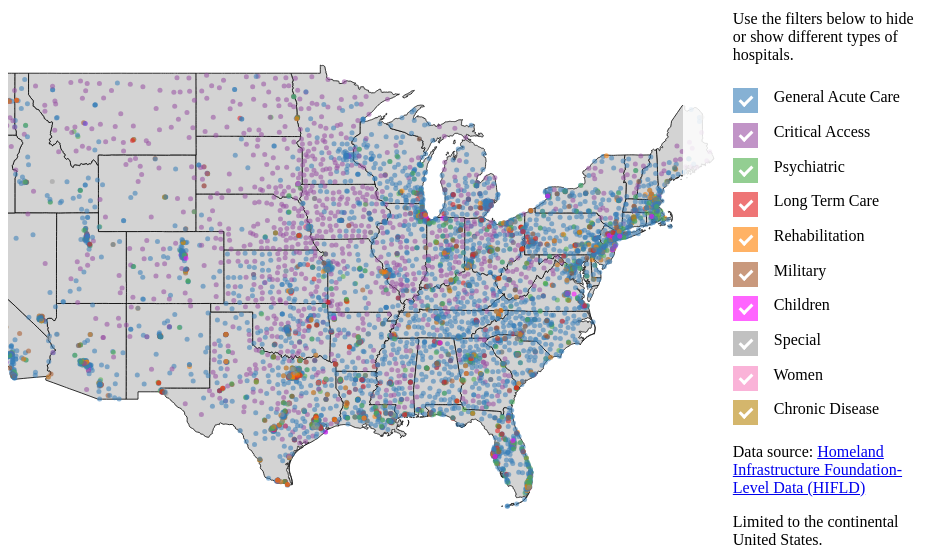
D3 v6 page, settled after 480 driven frames (8 s of simulated time); the page loaded 2 data file(s).


// ── script.js
// parse function for hospitals.csv data file: given a row instance, return a
// dictionary of attribute values for that instance
function parseCsv(d) {
  return {
    name: d["NAME"],
    lat: +d.LATITUDE,
    lon: +d.LONGITUDE,
    type: d["TYPE"],
    city: d["CITY"],
    state: d["STATE"]
  };
}

// array of promises comprised of reading in data files
const promises = [
  d3.csv("./data/hospitals.csv", parseCsv),
  d3.json("./geojson/2010_us_state_border_data.json"),
  //d3.json("./geojson/2010_us_county_border_data.json")
];

// read in data files
Promise.all(promises).then(function(data) {

  // store the data as a variables
  const hospitals = data[0];
  const geoDataStates = data[1];
  //const geoDataCounties = data[2];

  // store values for chart dimensions
  const width = document.querySelector("#map-chart").clientWidth;
  const height = document.querySelector("#map-chart").clientHeight;

  // add chart svg to appropriate div with the same dimensions
  const svg = d3.select("#map-chart")
    .append("svg")
    .attr("width", width)
    .attr("height", height);

  // configure geo data projection and presentation
  const projection = d3.geoMercator()
    .translate([width / 2, height / 2])
    .center([-83, 35])
    .scale(800);

  // visually render the geo data
  const path = d3.geoPath()
    .projection(projection);

  svg.selectAll("path")
    .data(geoDataStates.features)
    //.data(geoDataStates.features.concat(geoDataCounties.features)) // concatenate state and county border data
    .enter()
    .append("path")
    .attr("d", path)
    .attr("class", "state");
  //.attr("class", function(d) { // tag each border feature as either corresponding to a state or a county
  //  return d.featureType;
  //});

  // set color palette for points on map

  const colorScale = d3.scaleOrdinal()
    .domain(["LONG TERM CARE", "GENERAL ACUTE CARE", "PSYCHIATRIC", "CRITICAL ACCESS", "REHABILITATION", "CHILDREN", "MILITARY", "WOMEN", "SPECIAL", "CHRONIC DISEASE"])
    .range([d3.schemeSet1[0], d3.schemeSet1[1], d3.schemeSet1[2], d3.schemeSet1[3], d3.schemeSet1[4], "magenta", d3.schemeSet1[6], d3.schemeSet1[7], d3.schemeSet1[8], "darkgoldenrod"]);

  // style checkmark boxes in options to be the color of the respective points in the map
  var all = document.getElementsByClassName('checkmark');
  for (var i = 0; i < all.length; i++) {
    let thisCheckMark = all[i];
    let optionName = thisCheckMark.parentNode.firstElementChild.value;
    let optionColor = colorScale(optionName);
    thisCheckMark.style.background = optionColor;
  }

  // bind hospital locations to data points rendered on the map, colored by
  // hospital type
  const points = svg.selectAll("circle")
    .data(hospitals)
    .enter().append("circle")
    .attr("cx", function(d) {
      var proj = projection([d.lon, d.lat]);
      return proj[0];
    }).attr("cy", function(d) {
      var proj = projection([d.lon, d.lat]);
      return proj[1];
    }).attr("r", 2 / .8)
    .attr("fill", function(d) {
      return colorScale(d.type);
    })
    .attr("fill-opacity", .55)

  // add a tooltip to the chart
  const tooltip = d3.select("#map-chart")
    .append("div")
    .attr("class", "tooltip");

  // set the tooltip to render in the general location of a given mapped data
  // point upon mouseover
  svg.selectAll("circle")
    .on("mouseover", function(e, d) {

      let cx = +d3.select(this).attr("cx") * k + tX + 20; // shift the tooltip slightly to make it easier to see data point
      let cy = +d3.select(this).attr("cy") * k + tY - 10;

      tooltip.style("visibility", "visible")
        .style("left", cx + "px")
        .style("top", cy + "px")
        .html(`<b>${d.name}</b><br>Type: ${d.type}<br>Location: ${d.city}, ${d.state}`);

      d3.select(this) // and make the data point on the map increase in radius size
        .attr("r", 10 / k)
        .attr("stroke", "white")
        .attr("stroke-width", 2 / k);

    }).on("mouseout", function() {

      tooltip.style("visibility", "hidden");

      d3.select(this)
        .attr("r", 2 / (.8 * k))
        .attr("stroke", "none");
    });

  // filter the points rendered on the map by hospital type
  // (do this by either hiding or showing the relevant set of points upon
  // click of a filtering checkbox)
  d3.selectAll(".type--option").on("click", function() {

    let isChecked = d3.select(this).property("checked");
    let hospitalType = d3.select(this).property("value");

    let selection = points.filter(function(d) {
      return d.type === hospitalType;
    });

    if (isChecked == true) {
      selection.attr("opacity", 1);
    } else {
      selection.attr("opacity", 0);
    }

  });

  // add map zooming
  const zoom = d3.zoom()
    .scaleExtent([1, 80])
    .on('zoom', zoomed);

  svg.call(zoom);

  let k = 1;
  let tX = 0;
  let tY = 0;

  function zoomed(e) {

    k = e.transform.k;
    tX = e.transform.x;
    tY = e.transform.y;

    svg.selectAll("*").attr("transform", e.transform);

    svg.selectAll("circle").attr("r", 2 / (.8 * k));
    svg.selectAll("path").attr("stroke-width", 1 / k);
  }
});

// set up svg canvas formatting
const width = document.querySelector("#lineChart").clientWidth;
const height = document.querySelector("#lineChart").clientHeight;
const margin = {
  top: 25,
  left: 95,
  right: 100,
  bottom: 75
};

const svg = d3.select("#lineChart")
  .append("svg")
  .attr("width", width)
  .attr("height", height);

// define data (taken from the CDC National Center for Health Statistics https://www.cdc.gov/nchs/data/hus/2017/089.pdf)
const totalData = [{
    year: 1975,
    numHospitals: 7156
  },
  {
    year: 1980,
    numHospitals: 6965
  },
  {
    year: 1990,
    numHospitals: 6649
  },
  {
    year: 2000,
    numHospitals: 5810
  },
  {
    year: 2005,
    numHospitals: 5756
  },
  {
    year: 2010,
    numHospitals: 5754
  },
  {
    year: 2013,
    numHospitals: 5686
  },
  {
    year: 2014,
    numHospitals: 5627
  },
  {
    year: 2015,
    numHospitals: 5564
  }
];

const nonFederalData = [{
    year: 1975,
    numHospitals: 6774
  },
  {
    year: 1980,
    numHospitals: 6606
  },
  {
    year: 1990,
    numHospitals: 6312
  },
  {
    year: 2000,
    numHospitals: 5565
  },
  {
    year: 2005,
    numHospitals: 5530
  },
  {
    year: 2010,
    numHospitals: 5541
  },
  {
    year: 2013,
    numHospitals: 5473
  },
  {
    year: 2014,
    numHospitals: 5414
  },
  {
    year: 2015,
    numHospitals: 5352
  }
];

const communityData = [{
    year: 1975,
    numHospitals: 5875
  },
  {
    year: 1980,
    numHospitals: 5830
  },
  {
    year: 1990,
    numHospitals: 5384
  },
  {
    year: 2000,
    numHospitals: 4915
  },
  {
    year: 2005,
    numHospitals: 4936
  },
  {
    year: 2010,
    numHospitals: 4985
  },
  {
    year: 2013,
    numHospitals: 4974
  },
  {
    year: 2014,
    numHospitals: 4926
  },
  {
    year: 2015,
    numHospitals: 4862
  }
];

const nonProfitData = [{
    year: 1975,
    numHospitals: 3339
  },
  {
    year: 1980,
    numHospitals: 3322
  },
  {
    year: 1990,
    numHospitals: 3191
  },
  {
    year: 2000,
    numHospitals: 3003
  },
  {
    year: 2005,
    numHospitals: 2958
  },
  {
    year: 2010,
    numHospitals: 2904
  },
  {
    year: 2013,
    numHospitals: 2904
  },
  {
    year: 2014,
    numHospitals: 2870
  },
  {
    year: 2015,
    numHospitals: 2845
  }
];

const stateLocalGovData = [{
    year: 1975,
    numHospitals: 1761
  },
  {
    year: 1980,
    numHospitals: 1778
  },
  {
    year: 1990,
    numHospitals: 1444
  },
  {
    year: 2000,
    numHospitals: 1163
  },
  {
    year: 2005,
    numHospitals: 1110
  },
  {
    year: 2010,
    numHospitals: 1068
  },
  {
    year: 2013,
    numHospitals: 1010
  },
  {
    year: 2014,
    numHospitals: 1003
  },
  {
    year: 2015,
    numHospitals: 983
  }
];

const forProfitData = [{
    year: 1975,
    numHospitals: 775
  },
  {
    year: 1980,
    numHospitals: 730
  },
  {
    year: 1990,
    numHospitals: 749
  },
  {
    year: 2000,
    numHospitals: 749
  },
  {
    year: 2005,
    numHospitals: 868
  },
  {
    year: 2010,
    numHospitals: 1013
  },
  {
    year: 2013,
    numHospitals: 1060
  },
  {
    year: 2014,
    numHospitals: 1053
  },
  {
    year: 2015,
    numHospitals: 1034
  }
];

const federalData = [{
    year: 1975,
    numHospitals: 382
  },
  {
    year: 1980,
    numHospitals: 359
  },
  {
    year: 1990,
    numHospitals: 337
  },
  {
    year: 2000,
    numHospitals: 245
  },
  {
    year: 2005,
    numHospitals: 226
  },
  {
    year: 2010,
    numHospitals: 213
  },
  {
    year: 2013,
    numHospitals: 213
  },
  {
    year: 2014,
    numHospitals: 213
  },
  {
    year: 2015,
    numHospitals: 212
  }
];

// define scales
const xScale = d3.scaleLinear()
  .domain([1975, 2015])
  .range([margin.left, width - margin.right]);

const yScale = d3.scaleLinear()
  .domain([0, 9000])
  .range([height - margin.bottom, margin.top]);

// define line generator
const line = d3.line()
  .x(function(d) {
    return xScale(d.year);
  })
  .y(function(d) {
    return yScale(d.numHospitals);
  })
  .curve(d3.curveLinear);

// create axes
const xAxis = svg.append("g")
  .attr("class", "axis")
  .attr("transform", `translate(0,${height-margin.bottom})`)
  .call(d3.axisBottom().scale(xScale).tickFormat(d3.format("Y")));

const yAxis = svg.append("g")
  .attr("class", "axis")
  .attr("transform", `translate(${margin.left},0)`)
  .call(d3.axisLeft().scale(yScale));

// draw the marks
let path = svg.append("path")
  .datum(totalData)
  .attr("d", function(d) {
    return line(d);
  })
  .attr("stroke", "rgb(55, 126, 184)")
  .attr("fill", "none")
  .attr("stroke-width", 2);

let circle = svg.selectAll("circle")
  .data(totalData)
  .enter()
  .append("circle")
  .attr("cx", function(d) {
    return xScale(d.year);
  })
  .attr("cy", function(d) {
    return yScale(d.numHospitals);
  })
  .attr("r", 10)
  .attr("fill", "rgb(55, 126, 184)");

// add axes labels
svg.append("text")
  .attr("class", "axisLabel")
  .attr("x", width / 2)
  .attr("y", height - 10)
  .attr("text-anchor", "middle")
  .text("Year");

svg.append("text")
  .attr("class", "axisLabel")
  .attr("x", -height / 2.2)
  .attr("y", 18)
  .attr("text-anchor", "middle")
  .attr("transform", "rotate(-90)")
  .text("Number of Hospitals");

// create tooltip
const tooltip = d3.select("#lineChart")
  .append("div")
  .attr("class", "tooltip");

circle.on("mouseover", function(e, d) {

  let cx = +d3.select(this).attr("cx");
  let cy = +d3.select(this).attr("cy");

  tooltip.style("visibility", "visible")
    .style("left", `${cx}px`)
    .style("top", `${cy}px`)
    .html(`<b>Year:</b> ${d.year}<br><b>Number of Hospitals:</b> ${d.numHospitals}`);

  d3.select(this)
    .attr("stroke", "#F6C900")
    .attr("stroke-width", 3);

}).on("mouseout", function() {

  tooltip.style("visibility", "hidden");

  d3.select(this)
    .attr("stroke", "none")
    .attr("stroke-width", 0);

});

////////////////////////////////////////////
// data update buttons
////////////////////////////////////////////

d3.select("#total").on("click", function() {

  // add "selected" class to just this button
  d3.selectAll("button").attr("class", null);
  d3.select("#total").attr("class", "selected");

  // update the path variable
  path.datum(totalData)
    .transition()
    .duration(1500)
    .attr("d", line);

  // update the data points
  let c = svg.selectAll("circle")
    .data(totalData, function(d) {
      return d.year;
    });

  c.enter().append("circle")
    .attr("cx", function(d) {
      return xScale(d.year);
    })
    .attr("cy", function(d) {
      return yScale(d.numHospitals);
    })
    .attr("r", 10)
    .attr("fill", "rgb(55, 126, 184)")
    .merge(c)
    .transition()
    .duration(1500)
    .attr("cx", function(d) {
      return xScale(d.year);
    })
    .attr("cy", function(d) {
      return yScale(d.numHospitals);
    })
    .attr("r", 10)
    .attr("fill", "rgb(55, 126, 184)");

  c.exit()
    .transition()
    .duration(1500)
    .attr("r", 0)
    .remove();
});

d3.select("#nonfederal").on("click", function() {

  // add "selected" class to just this button
  d3.selectAll("button").attr("class", null);
  d3.select("#nonfederal").attr("class", "selected");

  // update the path variable
  path.datum(nonFederalData)
    .transition()
    .duration(1500)
    .attr("d", line);

  // update the data points
  let c = svg.selectAll("circle")
    .data(nonFederalData, function(d) {
      return d.year;
    });

  c.enter().append("circle")
    .attr("cx", function(d) {
      return xScale(d.year);
    })
    .attr("cy", function(d) {
      return yScale(d.numHospitals);
    })
    .attr("r", 10)
    .attr("fill", "rgb(55, 126, 184)")
    .merge(c)
    .transition()
    .duration(1500)
    .attr("cx", function(d) {
      return xScale(d.year);
    })
    .attr("cy", function(d) {
      return yScale(d.numHospitals);
    })
    .attr("r", 10)
    .attr("fill", "rgb(55, 126, 184)");

  c.exit()
    .transition()
    .duration(1500)
    .attr("r", 0)
    .remove();
});

d3.select("#community").on("click", function() {

  // add "selected" class to just this button
  d3.selectAll("button").attr("class", null);
  d3.select("#community").attr("class", "selected");

  // update the path variable
  path.datum(communityData)
    .transition()
    .duration(1500)
    .attr("d", line);

  // update the data points
  let c = svg.selectAll("circle")
    .data(communityData, function(d) {
      return d.year;
    });

  c.enter().append("circle")
    .attr("cx", function(d) {
      return xScale(d.year);
    })
    .attr("cy", function(d) {
      return yScale(d.numHospitals);
    })
    .attr("r", 10)
    .attr("fill", "rgb(55, 126, 184)")
    .merge(c)
    .transition()
    .duration(1500)
    .attr("cx", function(d) {
      return xScale(d.year);
    })
    .attr("cy", function(d) {
      return yScale(d.numHospitals);
    })
    .attr("r", 10)
    .attr("fill", "rgb(55, 126, 184)");

  c.exit()
    .transition()
    .duration(1500)
    .attr("r", 0)
    .remove();
});

d3.select("#nonProfit").on("click", function() {

  // add "selected" class to just this button
  d3.selectAll("button").attr("class", null);
  d3.select("#nonProfit").attr("class", "selected");

  // update the path variable
  path.datum(nonProfitData)
    .transition()
    .duration(1500)
    .attr("d", line);

  // update the data points
  let c = svg.selectAll("circle")
    .data(nonProfitData, function(d) {
      return d.year;
    });

  c.enter().append("circle")
    .attr("cx", function(d) {
      return xScale(d.year);
    })
    .attr("cy", function(d) {
      return yScale(d.numHospitals);
    })
    .attr("r", 10)
    .attr("fill", "rgb(55, 126, 184)")
    .merge(c)
    .transition()
    .duration(1500)
    .attr("cx", function(d) {
      return xScale(d.year);
    })
    .attr("cy", function(d) {
      return yScale(d.numHospitals);
    })
    .attr("r", 10)
    .attr("fill", "rgb(55, 126, 184)");

  c.exit()
    .transition()
    .duration(1500)
    .attr("r", 0)
    .remove();
});

d3.select("#stateLocalGov").on("click", function() {

  // add "selected" class to just this button
  d3.selectAll("button").attr("class", null);
  d3.select("#stateLocalGov").attr("class", "selected");

  // update the path variable
  path.datum(stateLocalGovData)
    .transition()
    .duration(1500)
    .attr("d", line);

  // update the data points
  let c = svg.selectAll("circle")
    .data(stateLocalGovData, function(d) {
      return d.year;
    });

  c.enter().append("circle")
    .attr("cx", function(d) {
      return xScale(d.year);
    })
    .attr("cy", function(d) {
      return yScale(d.numHospitals);
    })
    .attr("r", 10)
    .attr("fill", "rgb(55, 126, 184)")
    .merge(c)
    .transition()
    .duration(1500)
    .attr("cx", function(d) {
      return xScale(d.year);
    })
    .attr("cy", function(d) {
      return yScale(d.numHospitals);
    })
    .attr("r", 10)
    .attr("fill", "rgb(55, 126, 184)");

  c.exit()
    .transition()
    .duration(1500)
    .attr("r", 0)
    .remove();
});

d3.select("#forProfit").on("click", function() {

  // add "selected" class to just this button
  d3.selectAll("button").attr("class", null);
  d3.select("#forProfit").attr("class", "selected");

  // update the path variable
  path.datum(forProfitData)
    .transition()
    .duration(1500)
    .attr("d", line);

  // update the data points
  let c = svg.selectAll("circle")
    .data(forProfitData, function(d) {
      return d.year;
    });

  c.enter().append("circle")
    .attr("cx", function(d) {
      return xScale(d.year);
    })
    .attr("cy", function(d) {
      return yScale(d.numHospitals);
    })
    .attr("r", 10)
    .attr("fill", "rgb(55, 126, 184)")
    .merge(c)
    .transition()
    .duration(1500)
    .attr("cx", function(d) {
      return xScale(d.year);
    })
    .attr("cy", function(d) {
      return yScale(d.numHospitals);
    })
    .attr("r", 10)
    .attr("fill", "rgb(55, 126, 184)");

  c.exit()
    .transition()
    .duration(1500)
    .attr("r", 0)
    .remove();
});

d3.select("#federal").on("click", function() {

  // add "selected" class to just this button
  d3.selectAll("button").attr("class", null);
  d3.select("#federal").attr("class", "selected");

  // update the path variable
  path.datum(federalData)
    .transition()
    .duration(1500)
    .attr("d", line);

  // update the data points
  let c = svg.selectAll("circle")
    .data(federalData, function(d) {
      return d.year;
    });

  c.enter().append("circle")
    .attr("cx", function(d) {
      return xScale(d.year);
    })
    .attr("cy", function(d) {
      return yScale(d.numHospitals);
    })
    .attr("r", 10)
    .attr("fill", "rgb(55, 126, 184)")
    .merge(c)
    .transition()
    .duration(1500)
    .attr("cx", function(d) {
      return xScale(d.year);
    })
    .attr("cy", function(d) {
      return yScale(d.numHospitals);
    })
    .attr("r", 10)
    .attr("fill", "rgb(55, 126, 184)");

  c.exit()
    .transition()
    .duration(1500)
    .attr("r", 0)
    .remove();
});

### data: geojson/2010_us_state_border_data.json
{
 "type": "FeatureCollection",
 "features": [
  {
   "type": "Feature",
   "featureType": "state",
   "properties": {
    "GEO_ID": "0400000US04",
    "STATE": "04",
    "NAME": "Arizona",
    "LSAD": "",
    "CENSUSAREA": 113594.0
   },
   "geometry": {
    "type": "Polygon",
    "coordinates": "[... 1 items]"
   }
  },
  {
   "type": "Feature",
   "featureType": "state",
   "properties": {
    "GEO_ID": "0400000US05",
    "STATE": "05",
    "NAME": "Arkansas",
    "LSAD": "",
    "CENSUSAREA": 52035.0
   },
   "geometry": {
    "type": "Polygon",
    "coordinates": "[... 1 items]"
   }
  },
  {
   "type": "Feature",
   "featureType": "state",
   "properties": {
    "GEO_ID": "0400000US06",
    "STATE": "06",
    "NAME": "California",
    "LSAD": "",
    "CENSUSAREA": 155779.0
   },
   "geometry": {
    "type": "MultiPolygon",
    "coordinates": "[... 11 items]"
   }
  },
  {
   "type": "Feature",
   "featureType": "state",
   "properties": {
    "GEO_ID": "0400000US08",
    "STATE": "08",
    "NAME": "Colorado",
    "LSAD": "",
    "CENSUSAREA": 103642.0
   },
   "geometry": {
    "type": "Polygon",
    "coordinates": "[... 1 items]"
   }
  },
  {
   "type": "Feature",
   "featureType": "state",
   "properties": {
    "GEO_ID": "0400000US09",
    "STATE": "09",
    "NAME": "Connecticut",
    "LSAD": "",
    "CENSUSAREA": 4842.0
   },
   "geometry": {
    "type": "Polygon",
    "coordinates": "[... 1 items]"
   }
  },
  {
   "type": "Feature",
   "featureType": "state",
   "properties": {
    "GEO_ID": "0400000US11",
    "STATE": "11",
    "NAME": "District of Columbia",
    "LSAD": "",
    "CENSUSAREA": 61.05
   },
   "geometry": {
    "type": "Polygon",
    "coordinates": "[... 1 items]"
   }
  },
  {
   "type": "Feature",
   "featureType": "state",
   "properties": {
    "GEO_ID": "0400000US13",
    "STATE": "13",
    "NAME": "Georgia",
    "LSAD": "",
    "CENSUSAREA": 57513.0
   },
   "geometry": {
    "type": "Polygon",
    "coordinates": "[... 1 items]"
   }
  },
  {
   "type": "Feature",
   "featureType": "state",
   "properties": {
    "GEO_ID": "0400000US17",
    "STATE": "17",
    "NAME": "Illinois",
    "LSAD": "",
    "CENSUSAREA": 55519.0
   },
   "geometry": {
    "type": "Polygon",
    "coordinates": "[... 1 items]"
   }
  },
  "... 41 more items"
 ]
}

### data: data/hospitals.csv, 3348943 bytes — head not shown